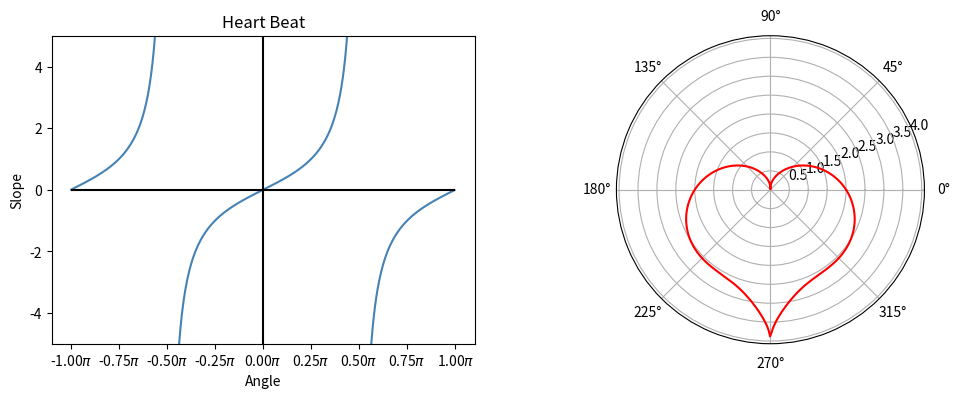
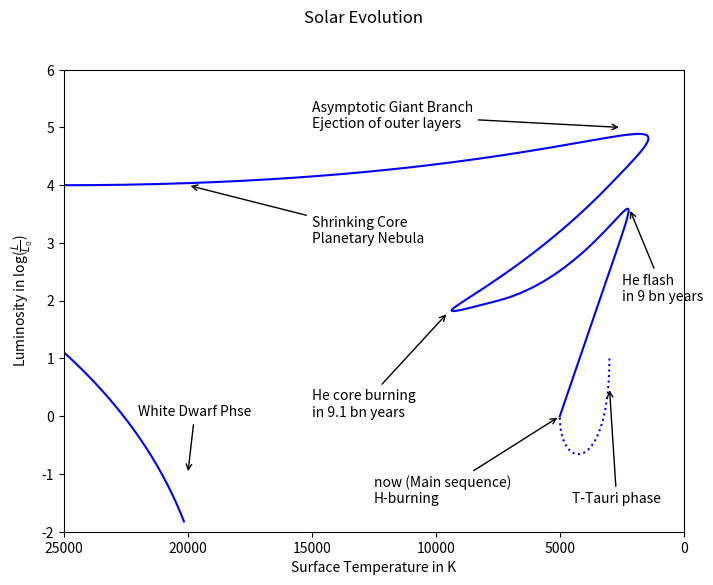

Generate these figures, in order, with matplotlib: (Note: this script raises an exception after producing the figures.)
import matplotlib.pyplot as plt
from matplotlib.ticker import FuncFormatter

import csv
import math
import random

# ============================================================================ #
# problem 2

Xmin = -math.pi
Xmax = +math.pi
Ymin = -5
Ymax = +5
resolution = 100

ticker = lambda x, i : f"{x / math.pi:4.2f}$\pi$"
formatter = FuncFormatter(ticker)

X = [x / resolution for x in range(int(Xmin * resolution), int(Xmax * resolution))]
Y = [math.tan(x) for x in X]

xTicks = [i / 4 * math.pi for i in range(-4, 5)]

fig = plt.figure( figsize=(12,4) )
lft = fig.add_subplot(121)

# find spots where the sign of the plot changes (poles):
splitPoints = [0]
lastSign = Y[0] > 0
for i, y in enumerate(Y) :
    if (y > 0) != lastSign :
        lastSign = (y > 0)
        splitPoints.append(i)
splitPoints.append(len(Y))

# and plot section by section:
for i in range(len(splitPoints) - 1) :
    start = splitPoints[  i  ]
    stop  = splitPoints[i + 1]

    lft.plot(X[start : stop], Y[start : stop], color="steelblue")

# coordinate cross -- your search engine of choice will find them easily
lft.hlines(0, Xmin, Xmax, colors="black")
lft.vlines(0, Ymin, Ymax, colors="black")

lft.set_title ("Heart Beat")
lft.set_xlabel("Angle")
lft.set_ylabel("Slope")

lft.set_ylim(Ymin, Ymax)
lft.set_xticks(xTicks)
lft.xaxis.set_major_formatter(formatter)

# ............................................................................ #
# the heart

rgt = fig.add_subplot(122, projection="polar")

#https://pavpanchekha.com/blog/heart-polar-coordinates.html
heart = lambda t : (math.sin(t) * math.sqrt( abs(math.cos(t)) )) / (math.sin(t) + 7/5) - 2 * math.sin(t) + 2

# another form for the heart can be found here: https://www.pinterest.de/pin/863987509751007911/
#heart = lambda theta : 3.5 - 1.5 * abs(math.cos(theta)) * math.sqrt(1.3 + abs(math.sin(theta))) + math.cos(2 * theta) - 3 * math.sin(theta) + 0.7 * math.cos(12.2 * theta)

resolution = 100
Theta = [t / resolution for t in range(int(2 * resolution * math.pi))]
R = [heart(theta) for theta in Theta]

rgt.plot(Theta, R, "r")

plt.show()

# ============================================================================ #
# problem 3

def bezier (start, end, via2, via1) :
    """
    implements cubic Bézier curves between 'start' and 'end' and smoothly
    approaches via1 and via2 in between.

    see https://youtu.be/aVwxzDHniEw for a beautiful explanation on how they
    work

    start : tuple of two floats, start point of the curve
    end   : tuple of two floats, end   point of the curve
    via1  : tuple of two floats, first deviation point
    via2  : tuple of two floats, second deviation point
    returns : a function f(t) that computes the curve between t in [0...1]

    """

    if not (len(start) == len(end) == len(via1) == len(via2) == 2) :
        raise ValueError("Not a 2D point")

    def inner (t) :
        x = (1-t)**3 * start[0] + 3 *(1-t)**2 * t * via1[0] + 3 * (1-t) * t**2 * via2[0] + t**3 * end[0]
        y = (1-t)**3 * start[1] + 3 *(1-t)**2 * t * via1[1] + 3 * (1-t) * t**2 * via2[1] + t**3 * end[1]
        return (x, y)

    return inner

# ............................................................................ #

def get_smooth_curve (pts_through, pts_via) :
    """
    constructs a smooth curve through all poitns pts_through that goes near the
    points pts_via

    pts_through: list of tuples of two floats
    pts_via    : list of tuples of two floats
    returns: a function f(t) that computes the curve between t in [0...1]

    """

    if len(pts_through) != len(pts_via) :
        raise ValueError("Length of point lists must be equal")

    for through, via in zip(pts_through, pts_via) :
        if not (len(through) == len(via) == 2) :
            raise ValueError("Not a list of 2D points")

    def inner (t) :
        N = len(pts_through) - 1        # number of sections on the curve
        section_id = int(t * N)
        section_t = t * N - int(t * N)


        A = pts_through[section_id    ]
        B = pts_through[section_id + 1]

        if section_id :
            S = pts_via[section_id - 1]
            x = 2 * A[0] - S[0]
            y = 2 * A[1] - S[1]

        else :
            # use the subsequent via point
            x, y = pts_via[section_id + 1]

        C = pts_via    [section_id    ]
        D = (x, y)

        func = bezier(A, B, C, D)

        return func(section_t)



    return inner

# ............................................................................ #
# the problem

N_points = 500
T = [t / N_points for t in range(N_points)]

dotted_through = [(3000,  1), (5000,  0)]
dotted_via     = [(5000, -1), (3000, -1)]

solid_through = [(5000,  0.0), (3000, 2.5), (7500, 2.0), (3000, 4.0), (25000, 4.0), (20000, -2)]
solid_via     = [*solid_through]

dotted_func = get_smooth_curve(dotted_through, dotted_via)
solid_func  = get_smooth_curve( solid_through,  solid_via)

dotted_X, dotted_Y = list(zip(*[dotted_func(t) for t in T]))
solid_X,   solid_Y = list(zip(*[ solid_func(t) for t in T]))

fig = plt.figure( figsize=(8, 6) )
fig.suptitle("Solar Evolution")

plot = fig.add_subplot(111)
plot.set_xlim(25000, 0)
plot.set_ylim(-2, 6)

plot.set_xlabel("Surface Temperature in K")
plot.set_ylabel(r"Luminosity in log($\frac{L}{L_0}$)")

plot.plot(dotted_X, dotted_Y, "b:")
plot.plot( solid_X,  solid_Y, "b")

plot.annotate("T-Tauri phase", xy = (3000, 0.5), xytext= (4500, -1.5), arrowprops={'arrowstyle':'->'})
plot.annotate("now (Main sequence)\nH-burning", xy = (5000, 0.0), xytext= (12500, -1.5), arrowprops={'arrowstyle':'->'})
plot.annotate("He flash\nin 9 bn years", xy = (2200, 3.6), xytext= (2500, 2.0), arrowprops={'arrowstyle':'->'})
plot.annotate("He core burning\nin 9.1 bn years", xy = (9500, 1.8), xytext= (15000, 0.0), arrowprops={'arrowstyle':'->'})
plot.annotate("Asymptotic Giant Branch\nEjection of outer layers", xy = (2500, 5.0), xytext= (15000, 5.0), arrowprops={'arrowstyle':'->'})
plot.annotate("Shrinking Core\nPlanetary Nebula", xy = (20000, 4), xytext = (15000, 3), arrowprops={'arrowstyle':'->'})
plot.annotate("White Dwarf Phse", xy = (20000, -1), xytext = (22000, 0), arrowprops={'arrowstyle':'->'})

plt.show()

# ============================================================================ #
# problem 4

# ............................................................................ #
# read data

with open("transition-probabilties.txt", "r") as handle :
  rdr = csv.reader(handle, delimiter="\t")

  # skip header line:
  line = next(rdr)                                # read first line
  while True :
    if len(line) == 0 :                           # skip empty lines
      line = next(rdr)
      continue

    if line[0].startswith("incoming") :           # we've found the data section when we hit the line starting with "incoming"
      headsX = line[1:]                           # save the column heads, excluding the "incomping/..." string
      break

    line = next(rdr)

  # read data section 1
  headsY = []                                     # line heads of the first data section
  data1  = []                                     # actual data
  for line in rdr :
    if len(line) == 0 : break

    headsY.append(line[0])
    data1.append(line[1:])

  # skip header data in section 2: copy and paste
  line = next(rdr)                                # skip first line
  while True :
    if len(line) == 0 :                           # skip empty lines
      line = next(rdr)
      continue

    if line[0].startswith("incoming") :           # up to the point where "incoming" marks the data section
      break

    line = next(rdr)

  data2 = []
  for line in rdr :
    if not len(line) : break
    data2.append(float(line[1]))


# convert text to numbers
for i, line in enumerate(data1) :
  data1[i] = [float(datapoint) for datapoint in line]

# ............................................................................ #
# complete plot

tickerX = lambda x, i : headsX[int(x)] if x < len(headsX) else f"{x:2.0f}"
tickerY = lambda y, i : headsY[int(y)] if y < len(headsY) else f"{y:2.0f}"

formatterX = FuncFormatter(tickerX)
formatterY = FuncFormatter(tickerY)

fig = plt.figure( figsize=(9,7))
gs  = fig.add_gridspec(1,4)

matView = fig.add_subplot(gs[:3])
barView = fig.add_subplot(gs[3:], sharey=matView)

matView.xaxis.set_major_formatter(formatterX)
matView.yaxis.set_major_formatter(formatterY)

col = matView.pcolor(data1)
barView.barh( range(len(headsY)), data2)
barView.yaxis.set_visible(False)

fig.suptitle("Transmission Experiment")
fig.colorbar(col, ax=barView)
matView.set_title("Transmssions")
matView.set_xlabel("Outgoing configuration")
matView.set_ylabel("Incoming configuration")

barView.set_title("Test Sum")

plt.show()
